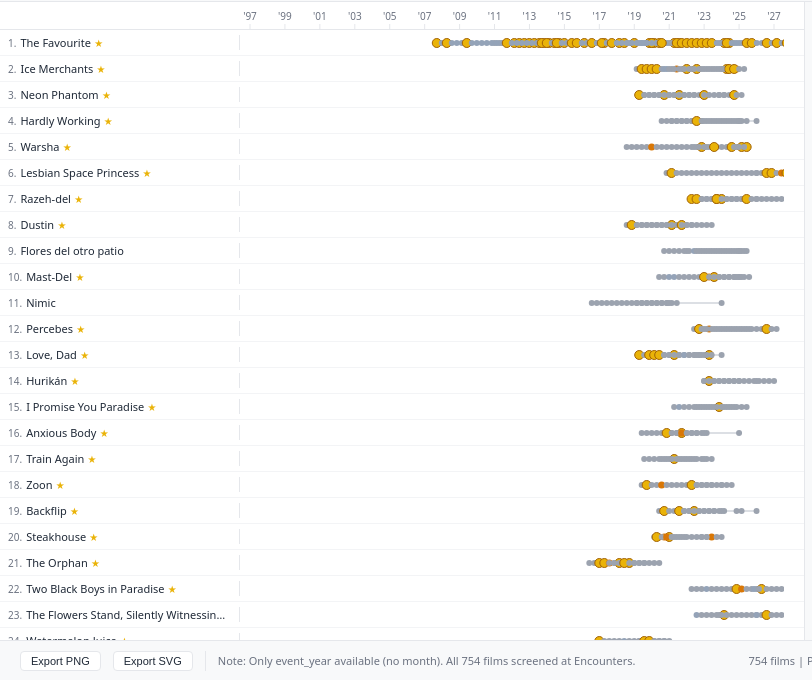
D3 v7 page, settled after 360 driven frames (6 s of simulated time); the page loaded 1 data file(s).


// ===========================================================================
// GLOBALS
// ===========================================================================
let DATA = null;
let filteredFilms = [];
let currentPage = 0;
const PAGE_SIZE = 50;
const ROW_HEIGHT = 26;
const LABEL_WIDTH = 240;
const MARGIN = { top: 0, right: 20, bottom: 0, left: LABEL_WIDTH };
let expandedFilmId = null;
let compareFilms = [];

// Status → colour mapping
const STATUS_COLOR = {
  screening: '#9ca3af',
  won: '#eab308',
  nominated: '#94a3b8',
  special_mention: '#d97706',
  honorable_mention: '#d97706',
  second_place: '#eab308',
  third_place: '#eab308',
};

function statusGroup(s) {
  if (s === 'won' || s === 'second_place' || s === 'third_place') return 'won';
  if (s === 'nominated') return 'nominated';
  if (s === 'special_mention' || s === 'honorable_mention') return 'mention';
  return 'screening';
}

// ===========================================================================
// DATA LOADING
// ===========================================================================
d3.json('timeline_data.json').then(data => {
  DATA = data;
  initFilters();
  applyFilters();
  setupTabs();
  setupSearch();
  setupCompare();
  setupExport();
}).catch(err => {
  document.getElementById('film-rows').innerHTML = `<div style="padding:40px;color:#ef4444">Error loading data: ${err.message}<br>Make sure timeline_data.json is in the same directory and you're serving via HTTP.</div>`;
});

// ===========================================================================
// FILTERS
// ===========================================================================
function initFilters() {
  // Countries
  const countries = new Set();
  DATA.films.forEach(f => {
    if (f.country_codes) f.country_codes.split(', ').forEach(c => countries.add(c));
  });
  const countrySelect = document.getElementById('f-country');
  [...countries].sort().forEach(c => {
    countrySelect.innerHTML += `<option value="${c}">${c}</option>`;
  });

  // Genres
  const genres = new Set();
  DATA.films.forEach(f => {
    if (f.genres) f.genres.split(', ').forEach(g => genres.add(g));
  });
  const genreSelect = document.getElementById('f-genre');
  [...genres].sort().forEach(g => {
    genreSelect.innerHTML += `<option value="${g}">${g}</option>`;
  });

  // Year range hints
  document.getElementById('f-year-min').placeholder = DATA.metadata.year_range[0];
  document.getElementById('f-year-max').placeholder = DATA.metadata.year_range[1];

  // Attach listeners
  ['f-country','f-genre','f-year-min','f-year-max','f-min-fest','f-awards','f-uk','f-sort'].forEach(id => {
    document.getElementById(id).addEventListener('change', () => { currentPage = 0; applyFilters(); });
    document.getElementById(id).addEventListener('input', () => { currentPage = 0; applyFilters(); });
  });

  // Pagination
  document.getElementById('btn-prev').addEventListener('click', () => { currentPage--; renderTimeline(); });
  document.getElementById('btn-next').addEventListener('click', () => { currentPage++; renderTimeline(); });
}

function applyFilters() {
  const country = document.getElementById('f-country').value;
  const genre = document.getElementById('f-genre').value;
  const yearMin = parseInt(document.getElementById('f-year-min').value) || 0;
  const yearMax = parseInt(document.getElementById('f-year-max').value) || 9999;
  const minFest = parseInt(document.getElementById('f-min-fest').value) || 1;
  const awardsOnly = document.getElementById('f-awards').checked;
  const ukOnly = document.getElementById('f-uk').checked;
  const sort = document.getElementById('f-sort').value;

  filteredFilms = DATA.films.filter(f => {
    if (country && (!f.country_codes || !f.country_codes.split(', ').includes(country))) return false;
    if (genre && (!f.genres || !f.genres.split(', ').includes(genre))) return false;
    if (f.first_screening_year < yearMin || f.first_screening_year > yearMax) return false;
    if (f.total_festivals < minFest) return false;
    if (awardsOnly && !f.has_awards) return false;
    if (ukOnly && !f.is_uk) return false;
    return true;
  });

  // Sort
  const [field, dir] = sort.split('-');
  filteredFilms.sort((a, b) => {
    let va, vb;
    if (field === 'festivals') { va = a.total_festivals; vb = b.total_festivals; }
    else if (field === 'span') { va = a.circulation_span_years; vb = b.circulation_span_years; }
    else if (field === 'year') { va = a.first_screening_year; vb = b.first_screening_year; }
    else if (field === 'title') { va = a.title.toLowerCase(); vb = b.title.toLowerCase(); }
    if (dir === 'desc') return vb > va ? 1 : vb < va ? -1 : 0;
    return va > vb ? 1 : va < vb ? -1 : 0;
  });

  renderTimeline();
  renderInsights();
}

// ===========================================================================
// TIMELINE RENDERING (Most Traveled tab)
// ===========================================================================
function renderTimeline() {
  const container = document.getElementById('timeline-area');
  const rowsEl = document.getElementById('film-rows');
  const headerEl = document.getElementById('x-axis-header');

  const totalPages = Math.ceil(filteredFilms.length / PAGE_SIZE);
  currentPage = Math.max(0, Math.min(currentPage, totalPages - 1));
  const start = currentPage * PAGE_SIZE;
  const pageFilms = filteredFilms.slice(start, start + PAGE_SIZE);

  // Update pagination
  document.getElementById('btn-prev').disabled = currentPage <= 0;
  document.getElementById('btn-next').disabled = currentPage >= totalPages - 1;
  document.getElementById('page-info').textContent = `${filteredFilms.length} films | Page ${currentPage + 1} of ${Math.max(1, totalPages)}`;

  // Compute x scale from ALL filtered films
  let yearMin = Infinity, yearMax = -Infinity;
  filteredFilms.forEach(f => {
    if (f.first_screening_year < yearMin) yearMin = f.first_screening_year;
    if (f.last_screening_year > yearMax) yearMax = f.last_screening_year;
  });
  if (!isFinite(yearMin)) { yearMin = 2000; yearMax = 2025; }
  yearMin = Math.max(yearMin - 1, 1995);
  yearMax = yearMax + 1;

  const timelineWidth = container.clientWidth - LABEL_WIDTH - 20;
  const xScale = d3.scaleLinear().domain([yearMin, yearMax]).range([10, timelineWidth - 10]);

  // Render x-axis header
  headerEl.innerHTML = '';
  const axisSvg = d3.select(headerEl).append('svg')
    .attr('width', container.clientWidth).attr('height', 28);
  const axisG = axisSvg.append('g').attr('transform', `translate(${LABEL_WIDTH}, 0)`);

  const ticks = [];
  for (let y = Math.ceil(yearMin); y <= yearMax; y += 2) ticks.push(y);
  axisG.selectAll('text').data(ticks).enter().append('text')
    .attr('x', d => xScale(d)).attr('y', 18).attr('text-anchor', 'middle')
    .attr('fill', '#6b7280').attr('font-size', 10).text(d => `'${String(d).slice(2)}`);
  axisG.selectAll('line').data(ticks).enter().append('line')
    .attr('x1', d => xScale(d)).attr('x2', d => xScale(d))
    .attr('y1', 22).attr('y2', 28).attr('stroke', '#e5e7eb');

  // Render rows
  rowsEl.innerHTML = '';
  pageFilms.forEach((film, i) => {
    const globalIdx = start + i + 1;
    const row = document.createElement('div');
    row.className = 'film-row';
    row.dataset.filmId = film.film_id;

    // Label
    const label = document.createElement('div');
    label.className = 'film-label';
    label.title = film.title;
    label.innerHTML = `<span class="rank">${globalIdx}.</span>${escHtml(film.title)}${film.has_awards ? '<span class="award-badge">★</span>' : ''}`;
    row.appendChild(label);

    // Timeline SVG
    const timelineDiv = document.createElement('div');
    timelineDiv.className = 'film-timeline-area';
    row.appendChild(timelineDiv);

    const svg = d3.select(timelineDiv).append('svg')
      .attr('width', timelineWidth).attr('height', ROW_HEIGHT);

    renderFilmRow(svg, film, ROW_HEIGHT / 2, xScale, timelineWidth);

    row.addEventListener('click', () => toggleExpand(film, row));
    rowsEl.appendChild(row);
  });
}

function renderFilmRow(svg, film, cy, xScale, width) {
  const events = film.screening_timeline;
  if (!events || events.length === 0) return;

  const firstX = xScale(events[0].event_year);
  const lastX = xScale(events[events.length - 1].event_year);

  // Connecting line
  svg.append('line')
    .attr('x1', firstX).attr('y1', cy).attr('x2', lastX).attr('y2', cy)
    .attr('stroke', '#d1d5db').attr('stroke-width', 1.5);

  // Group events by year for collision handling
  const byYear = {};
  events.forEach(e => {
    const y = e.event_year;
    if (!byYear[y]) byYear[y] = [];
    byYear[y].push(e);
  });

  Object.entries(byYear).forEach(([year, yearEvents]) => {
    const x = xScale(+year);
    yearEvents.forEach((e, j) => {
      const n = yearEvents.length;
      const offset = n > 1 ? (j - (n - 1) / 2) * 5 : 0;
      const cx = x + offset;
      const sg = statusGroup(e.status);
      const color = sg === 'won' ? '#eab308' : sg === 'nominated' ? '#94a3b8' : sg === 'mention' ? '#d97706' : '#9ca3af';
      const r = sg === 'won' ? 4.5 : sg === 'mention' ? 3.5 : 3;

      const circle = svg.append('circle')
        .attr('cx', cx).attr('cy', cy).attr('r', r)
        .attr('fill', color).attr('stroke', sg === 'won' ? '#a16207' : 'none')
        .attr('stroke-width', sg === 'won' ? 1 : 0)
        .style('cursor', 'pointer');

      // Tooltip
      const pos = events.indexOf(e) + 1;
      circle.on('mouseenter', (evt) => showTooltip(evt, e, pos, events.length, film))
            .on('mouseleave', hideTooltip);
    });
  });
}

// ===========================================================================
// EXPAND / COLLAPSE
// ===========================================================================
function toggleExpand(film, rowEl) {
  const existing = rowEl.nextElementSibling;
  if (existing && existing.classList.contains('expanded-detail')) {
    existing.remove();
    expandedFilmId = null;
    return;
  }
  // Remove any other expanded
  document.querySelectorAll('.expanded-detail').forEach(el => el.remove());

  expandedFilmId = film.film_id;
  const detail = document.createElement('div');
  detail.className = 'expanded-detail';

  let html = `<div class="meta-line"><strong>${escHtml(film.title)}</strong>`;
  if (film.original_title && film.original_title !== film.title) html += ` <em>(${escHtml(film.original_title)})</em>`;
  html += `</div>`;
  html += `<div class="meta-line">Director(s): ${escHtml(film.directors || 'Unknown')} | ${film.countries || '?'} | ${film.production_year || '?'} | ${film.duration ? film.duration + ' min' : '?'}</div>`;
  html += `<div class="meta-line">Genres: ${escHtml(film.genres || 'None')} | ${film.total_festivals} festivals, ${film.total_screenings} screenings, span ${film.circulation_span_years}y</div>`;
  html += `<div class="meta-line">Awards: ${film.awards_won} wins, ${film.nominations} nominations, ${film.mentions} mentions</div>`;
  html += `<div class="fest-list">`;
  film.screening_timeline.forEach(e => {
    const sg = statusGroup(e.status);
    html += `<span class="fest-item ${sg}">${escHtml(e.festival)} (${e.event_year})${sg !== 'screening' ? ' ' + e.status : ''}</span>`;
  });
  html += `</div>`;
  detail.innerHTML = html;
  rowEl.after(detail);
}

// ===========================================================================
// TOOLTIP
// ===========================================================================
function showTooltip(evt, event, pos, total, film) {
  const tt = document.getElementById('tooltip');
  tt.style.display = 'block';
  tt.innerHTML = `<div class="tt-festival">${escHtml(event.festival)}</div>`
    + `<div>${event.event_year} · ${event.status}${event.category ? ' (' + escHtml(event.category) + ')' : ''}</div>`
    + `<div class="tt-dim">${pos} of ${total} festivals for this film</div>`
    + `<div class="tt-dim">${escHtml(film.title)}</div>`;
  const x = Math.min(evt.clientX + 12, window.innerWidth - 320);
  const y = Math.min(evt.clientY - 10, window.innerHeight - 100);
  tt.style.left = x + 'px';
  tt.style.top = y + 'px';
}

function hideTooltip() {
  document.getElementById('tooltip').style.display = 'none';
}

// ===========================================================================
// INSIGHTS PANEL
// ===========================================================================
function renderInsights() {
  const el = document.getElementById('insights-content');
  if (filteredFilms.length === 0) { el.innerHTML = '<div style="color:var(--text-dim)">No films match filters</div>'; return; }

  const spans = filteredFilms.map(f => f.circulation_span_years);
  const fests = filteredFilms.map(f => f.total_festivals);
  const avgSpan = (spans.reduce((a, b) => a + b, 0) / spans.length).toFixed(1);
  const avgFest = (fests.reduce((a, b) => a + b, 0) / fests.length).toFixed(1);
  const medFest = median(fests);
  const awarded = filteredFilms.filter(f => f.has_awards).length;
  const awardRate = ((awarded / filteredFilms.length) * 100).toFixed(0);

  // Most common first festival
  const firstFests = {};
  filteredFilms.forEach(f => {
    if (f.screening_timeline && f.screening_timeline.length) {
      const fy = f.screening_timeline[0].event_year;
      f.screening_timeline.filter(e => e.event_year === fy).forEach(e => {
        firstFests[e.festival] = (firstFests[e.festival] || 0) + 1;
      });
    }
  });
  const topFirst = Object.entries(firstFests).sort((a, b) => b[1] - a[1])[0];

  // Most traveled in filter
  const top = filteredFilms[0];

  el.innerHTML = [
    row('Films shown', filteredFilms.length),
    row('Avg festivals/film', avgFest),
    row('Median festivals', medFest),
    row('Avg circulation', avgSpan + ' yr'),
    row('Award rate', awardRate + '%'),
    row('Most common 1st', topFirst ? truncate(topFirst[0], 20) + ` (${topFirst[1]})` : '—'),
    row('Most traveled', top ? truncate(top.title, 18) + ` (${top.total_festivals})` : '—'),
  ].join('');
}

function row(label, value) {
  return `<div class="insight-row"><span class="insight-label">${label}</span><span class="insight-value">${value}</span></div>`;
}

function median(arr) {
  const s = [...arr].sort((a, b) => a - b);
  const m = Math.floor(s.length / 2);
  return s.length % 2 ? s[m] : ((s[m - 1] + s[m]) / 2).toFixed(1);
}

function truncate(s, n) { return s.length > n ? s.slice(0, n) + '…' : s; }
function escHtml(s) { if (!s) return ''; const d = document.createElement('div'); d.textContent = s; return d.innerHTML; }

// ===========================================================================
// TABS
// ===========================================================================
function setupTabs() {
  document.querySelectorAll('.tab-btn').forEach(btn => {
    btn.addEventListener('click', () => {
      document.querySelectorAll('.tab-btn').forEach(b => b.classList.remove('active'));
      btn.classList.add('active');
      const tab = btn.dataset.tab;
      showTab(tab);
    });
  });
}

function showTab(tab) {
  const tl = document.getElementById('timeline-area');
  const ip = document.getElementById('insights-panel');
  const st = document.getElementById('search-tab');
  const ct = document.getElementById('compare-tab');
  const at = document.getElementById('aggregate-tab');
  const fb = document.getElementById('filter-bar');

  tl.style.display = 'none'; ip.style.display = 'none';
  st.style.display = 'none'; ct.style.display = 'none'; at.style.display = 'none';
  fb.style.display = 'none';

  if (tab === 'most-traveled') {
    tl.style.display = ''; ip.style.display = ''; fb.style.display = '';
    renderTimeline();
  } else if (tab === 'search') {
    st.style.display = 'block';
  } else if (tab === 'compare') {
    ct.style.display = 'block';
  } else if (tab === 'aggregate') {
    at.style.display = 'block';
    renderAggregate();
  }
}

// ===========================================================================
// SEARCH TAB
// ===========================================================================
function setupSearch() {
  const input = document.getElementById('search-input-main');
  let debounce = null;
  input.addEventListener('input', () => {
    clearTimeout(debounce);
    debounce = setTimeout(() => searchFilms(input.value), 200);
  });
}

function searchFilms(query) {
  const resultsEl = document.getElementById('search-results');
  const detailEl = document.getElementById('search-detail');
  const timelineEl = document.getElementById('search-detail-timeline');
  if (!query || query.length < 2) { resultsEl.innerHTML = ''; detailEl.innerHTML = ''; timelineEl.innerHTML = ''; return; }

  const q = query.toLowerCase();
  const matches = DATA.films.filter(f =>
    (f.title && f.title.toLowerCase().includes(q)) ||
    (f.original_title && f.original_title.toLowerCase().includes(q)) ||
    (f.directors && f.directors.toLowerCase().includes(q))
  ).slice(0, 20);

  resultsEl.innerHTML = matches.map(f =>
    `<div class="search-result" data-fid="${f.film_id}">${escHtml(f.title)} <span style="color:var(--text-dim)">(${f.directors || 'Unknown'}, ${f.production_year || '?'}) — ${f.total_festivals} festivals</span></div>`
  ).join('');

  resultsEl.querySelectorAll('.search-result').forEach(el => {
    el.addEventListener('click', () => {
      const film = DATA.films.find(f => f.film_id === el.dataset.fid);
      if (film) showSearchDetail(film);
    });
  });
}

function showSearchDetail(film) {
  const detailEl = document.getElementById('search-detail');
  const timelineEl = document.getElementById('search-detail-timeline');

  let html = `<h3 style="margin:12px 0 6px;font-size:16px">${escHtml(film.title)}</h3>`;
  if (film.original_title && film.original_title !== film.title) html += `<div style="color:var(--text-dim);font-style:italic;margin-bottom:4px">${escHtml(film.original_title)}</div>`;
  html += `<div>Director(s): ${escHtml(film.directors || 'Unknown')}</div>`;
  html += `<div>Countries: ${escHtml(film.countries || '?')} | Year: ${film.production_year || '?'} | Duration: ${film.duration ? film.duration + ' min' : '?'}</div>`;
  html += `<div>Genres: ${escHtml(film.genres || 'None')}</div>`;
  html += `<div style="margin-top:4px">${film.total_festivals} festivals, ${film.total_screenings} screenings, span ${film.circulation_span_years} years (${film.first_screening_year}–${film.last_screening_year})</div>`;
  html += `<div>Awards: ${film.awards_won} wins, ${film.nominations} nominations, ${film.mentions} mentions</div>`;
  detailEl.innerHTML = html;

  // Render expanded timeline
  timelineEl.innerHTML = '';
  const events = film.screening_timeline;
  if (!events || events.length === 0) return;

  const yearMin = events[0].event_year - 1;
  const yearMax = events[events.length - 1].event_year + 1;
  const width = Math.max(800, (yearMax - yearMin) * 80);
  const height = 120;
  const xScale = d3.scaleLinear().domain([yearMin, yearMax]).range([40, width - 40]);

  const svg = d3.select(timelineEl).append('svg').attr('width', width).attr('height', height);

  // X-axis
  const ticks = [];
  for (let y = yearMin; y <= yearMax; y++) ticks.push(y);
  svg.selectAll('.tick-line').data(ticks).enter().append('line')
    .attr('x1', d => xScale(d)).attr('x2', d => xScale(d))
    .attr('y1', 30).attr('y2', 50).attr('stroke', '#e5e7eb');
  svg.selectAll('.tick-label').data(ticks).enter().append('text')
    .attr('x', d => xScale(d)).attr('y', 24).attr('text-anchor', 'middle')
    .attr('fill', '#6b7280').attr('font-size', 10).text(d => d);

  // Connecting line
  const firstX = xScale(events[0].event_year);
  const lastX = xScale(events[events.length - 1].event_year);
  svg.append('line').attr('x1', firstX).attr('y1', 40).attr('x2', lastX).attr('y2', 40)
    .attr('stroke', '#d1d5db').attr('stroke-width', 2);

  // Events with labels
  const byYear = {};
  events.forEach(e => { if (!byYear[e.event_year]) byYear[e.event_year] = []; byYear[e.event_year].push(e); });

  let labelIdx = 0;
  Object.entries(byYear).forEach(([year, yearEvents]) => {
    const x = xScale(+year);
    yearEvents.forEach((e, j) => {
      const n = yearEvents.length;
      const offset = n > 1 ? (j - (n - 1) / 2) * 14 : 0;
      const cx = x + offset;
      const sg = statusGroup(e.status);
      const color = sg === 'won' ? '#eab308' : sg === 'nominated' ? '#94a3b8' : sg === 'mention' ? '#d97706' : '#9ca3af';

      svg.append('circle').attr('cx', cx).attr('cy', 40).attr('r', sg === 'won' ? 5 : 4)
        .attr('fill', color).attr('stroke', sg === 'won' ? '#a16207' : 'none').attr('stroke-width', 1);

      // Angled label
      svg.append('text')
        .attr('x', cx).attr('y', 52)
        .attr('transform', `rotate(35, ${cx}, 52)`)
        .attr('font-size', 9).attr('fill', '#4b5563')
        .text(truncate(e.festival, 30) + (sg !== 'screening' ? ' ★' : ''));
      labelIdx++;
    });
  });
}

// ===========================================================================
// COMPARE TAB
// ===========================================================================
function setupCompare() {
  const input = document.getElementById('compare-input');
  let debounce = null;
  input.addEventListener('input', () => {
    clearTimeout(debounce);
    debounce = setTimeout(() => compareSearch(input.value), 200);
  });
}

function compareSearch(query) {
  const sugEl = document.getElementById('compare-suggestions');
  if (!query || query.length < 2) { sugEl.innerHTML = ''; return; }
  const q = query.toLowerCase();
  const matches = DATA.films.filter(f =>
    !compareFilms.find(cf => cf.film_id === f.film_id) &&
    ((f.title && f.title.toLowerCase().includes(q)) ||
     (f.directors && f.directors.toLowerCase().includes(q)))
  ).slice(0, 10);

  sugEl.innerHTML = matches.map(f =>
    `<div class="search-result" data-fid="${f.film_id}">${escHtml(f.title)} <span style="color:var(--text-dim)">(${f.total_festivals} fest.)</span></div>`
  ).join('');

  sugEl.querySelectorAll('.search-result').forEach(el => {
    el.addEventListener('click', () => {
      if (compareFilms.length >= 10) return;
      const film = DATA.films.find(f => f.film_id === el.dataset.fid);
      if (film) {
        compareFilms.push(film);
        document.getElementById('compare-input').value = '';
        sugEl.innerHTML = '';
        renderCompare();
      }
    });
  });
}

function renderCompare() {
  // Chips
  const listEl = document.getElementById('compare-list');
  listEl.innerHTML = compareFilms.map((f, i) =>
    `<span class="compare-chip">${escHtml(truncate(f.title, 30))} <span class="remove" data-idx="${i}">×</span></span>`
  ).join('');
  listEl.querySelectorAll('.remove').forEach(el => {
    el.addEventListener('click', () => {
      compareFilms.splice(+el.dataset.idx, 1);
      renderCompare();
    });
  });

  // Timeline
  const timelineEl = document.getElementById('compare-timeline');
  timelineEl.innerHTML = '';
  if (compareFilms.length === 0) return;

  let yearMin = Infinity, yearMax = -Infinity;
  compareFilms.forEach(f => {
    if (f.first_screening_year < yearMin) yearMin = f.first_screening_year;
    if (f.last_screening_year > yearMax) yearMax = f.last_screening_year;
  });
  yearMin -= 1; yearMax += 1;

  const width = 800;
  const rowH = 50;
  const height = compareFilms.length * rowH + 40;
  const xScale = d3.scaleLinear().domain([yearMin, yearMax]).range([250, width - 20]);

  const svg = d3.select(timelineEl).append('svg').attr('width', width).attr('height', height);

  // X-axis
  const ticks = [];
  for (let y = Math.ceil(yearMin); y <= yearMax; y++) ticks.push(y);
  svg.selectAll('.tick-label').data(ticks).enter().append('text')
    .attr('x', d => xScale(d)).attr('y', 16).attr('text-anchor', 'middle')
    .attr('fill', '#6b7280').attr('font-size', 10).text(d => d);

  compareFilms.forEach((film, i) => {
    const cy = 30 + i * rowH + rowH / 2;

    // Label
    svg.append('text').attr('x', 8).attr('y', cy + 4).attr('font-size', 11)
      .attr('fill', '#1f2937').text(truncate(film.title, 35));

    // Row background
    if (i % 2 === 1) {
      svg.append('rect').attr('x', 240).attr('y', cy - rowH / 2 + 5)
        .attr('width', width - 240).attr('height', rowH)
        .attr('fill', '#f8f9fa');
    }

    renderFilmRow(svg, film, cy, xScale, width - 250);
  });

  // Comparison table
  const tableEl = document.getElementById('compare-table');
  let tHtml = '<table style="margin-top:16px;border-collapse:collapse;font-size:12px;width:100%"><tr style="background:var(--surface)"><th style="padding:4px 8px;text-align:left;border:1px solid var(--border)">Film</th><th style="padding:4px 8px;border:1px solid var(--border)">Festivals</th><th style="padding:4px 8px;border:1px solid var(--border)">Screenings</th><th style="padding:4px 8px;border:1px solid var(--border)">Span</th><th style="padding:4px 8px;border:1px solid var(--border)">Awards</th><th style="padding:4px 8px;border:1px solid var(--border)">First Year</th></tr>';
  compareFilms.forEach(f => {
    tHtml += `<tr><td style="padding:4px 8px;border:1px solid var(--border)">${escHtml(f.title)}</td><td style="padding:4px 8px;text-align:center;border:1px solid var(--border)">${f.total_festivals}</td><td style="padding:4px 8px;text-align:center;border:1px solid var(--border)">${f.total_screenings}</td><td style="padding:4px 8px;text-align:center;border:1px solid var(--border)">${f.circulation_span_years}y</td><td style="padding:4px 8px;text-align:center;border:1px solid var(--border)">${f.awards_won}</td><td style="padding:4px 8px;text-align:center;border:1px solid var(--border)">${f.first_screening_year}</td></tr>`;
  });
  tHtml += '</table>';
  tableEl.innerHTML = tHtml;
}

// ===========================================================================
// AGGREGATE TAB
// ===========================================================================
function renderAggregate() {
  renderHeatmap();
  renderDurationChart();
}

function renderHeatmap() {
  const el = document.getElementById('heatmap-container');
  el.innerHTML = '';
  const heatmap = DATA.aggregate.heatmap_data;
  if (!heatmap || heatmap.length === 0) return;

  const prodYears = [...new Set(heatmap.map(d => d.production_year))].sort((a, b) => a - b);
  const screenYears = [...new Set(heatmap.map(d => d.screening_year))].sort((a, b) => a - b);
  const maxCount = d3.max(heatmap, d => d.count);

  const cellSize = 18;
  const marginLeft = 50;
  const marginTop = 40;
  const width = marginLeft + screenYears.length * cellSize + 20;
  const height = marginTop + prodYears.length * cellSize + 20;

  const svg = d3.select(el).append('svg').attr('width', width).attr('height', height);
  const color = d3.scaleSequential(d3.interpolateBlues).domain([0, maxCount]);

  // Index for fast lookup
  const lookup = {};
  heatmap.forEach(d => { lookup[`${d.production_year}-${d.screening_year}`] = d.count; });

  // Y-axis labels
  svg.selectAll('.py-label').data(prodYears).enter().append('text')
    .attr('x', marginLeft - 4).attr('y', (d, i) => marginTop + i * cellSize + cellSize / 2 + 3)
    .attr('text-anchor', 'end').attr('font-size', 9).attr('fill', '#6b7280')
    .text(d => d);

  // X-axis labels
  svg.selectAll('.sy-label').data(screenYears).enter().append('text')
    .attr('x', (d, i) => marginLeft + i * cellSize + cellSize / 2)
    .attr('y', marginTop - 6).attr('text-anchor', 'middle')
    .attr('font-size', 9).attr('fill', '#6b7280')
    .attr('transform', (d, i) => `rotate(-45, ${marginLeft + i * cellSize + cellSize / 2}, ${marginTop - 6})`)
    .text(d => `'${String(d).slice(2)}`);

  // Cells
  prodYears.forEach((py, yi) => {
    screenYears.forEach((sy, xi) => {
      const count = lookup[`${py}-${sy}`] || 0;
      if (count === 0) return;
      const rect = svg.append('rect')
        .attr('x', marginLeft + xi * cellSize).attr('y', marginTop + yi * cellSize)
        .attr('width', cellSize - 1).attr('height', cellSize - 1)
        .attr('fill', color(count)).attr('rx', 2);
      rect.on('mouseenter', (evt) => {
        const tt = document.getElementById('tooltip');
        tt.style.display = 'block';
        tt.innerHTML = `<strong>Production: ${py}, Screening: ${sy}</strong><br>${count} screening(s)`;
        tt.style.left = (evt.clientX + 12) + 'px';
        tt.style.top = (evt.clientY - 10) + 'px';
      }).on('mouseleave', hideTooltip);
    });
  });
}

function renderDurationChart() {
  const el = document.getElementById('duration-chart');
  el.innerHTML = '';

  const spanDist = DATA.aggregate.span_distribution;
  const spans = Object.entries(spanDist).map(([k, v]) => ({ span: +k, count: v })).sort((a, b) => a.span - b.span);

  // Also compute awarded / UK distributions
  const awardedSpans = {};
  const ukSpans = {};
  DATA.films.forEach(f => {
    const s = f.circulation_span_years;
    if (f.has_awards) awardedSpans[s] = (awardedSpans[s] || 0) + 1;
    if (f.is_uk) ukSpans[s] = (ukSpans[s] || 0) + 1;
  });

  const allSpanValues = [...new Set(spans.map(d => d.span))].sort((a, b) => a - b);
  // Cap display at span 10 for readability
  const displaySpans = allSpanValues.filter(s => s <= 10);

  const barWidth = 40;
  const groupWidth = barWidth * 3 + 10;
  const marginLeft = 50;
  const marginBottom = 40;
  const marginTop = 20;
  const chartWidth = marginLeft + displaySpans.length * groupWidth + 20;
  const chartHeight = 250;

  const maxVal = d3.max(spans.filter(d => d.span <= 10), d => d.count) || 1;
  const yScale = d3.scaleLinear().domain([0, maxVal]).range([chartHeight - marginBottom, marginTop]);

  const svg = d3.select(el).append('svg').attr('width', chartWidth).attr('height', chartHeight);

  // Y-axis
  const yTicks = yScale.ticks(5);
  yTicks.forEach(t => {
    svg.append('line').attr('x1', marginLeft).attr('x2', chartWidth - 20)
      .attr('y1', yScale(t)).attr('y2', yScale(t)).attr('stroke', '#f3f4f6');
    svg.append('text').attr('x', marginLeft - 6).attr('y', yScale(t) + 3)
      .attr('text-anchor', 'end').attr('font-size', 10).attr('fill', '#6b7280').text(t);
  });

  displaySpans.forEach((span, i) => {
    const gx = marginLeft + i * groupWidth + 5;
    const allCount = spanDist[String(span)] || 0;
    const awardCount = awardedSpans[span] || 0;
    const ukCount = ukSpans[span] || 0;

    // All films bar
    svg.append('rect').attr('x', gx).attr('y', yScale(allCount))
      .attr('width', barWidth - 2).attr('height', yScale(0) - yScale(allCount))
      .attr('fill', '#93c5fd').attr('rx', 2);

    // Awarded bar
    svg.append('rect').attr('x', gx + barWidth).attr('y', yScale(awardCount))
      .attr('width', barWidth - 2).attr('height', yScale(0) - yScale(awardCount))
      .attr('fill', '#eab308').attr('rx', 2);

    // UK bar
    svg.append('rect').attr('x', gx + barWidth * 2).attr('y', yScale(ukCount))
      .attr('width', barWidth - 2).attr('height', yScale(0) - yScale(ukCount))
      .attr('fill', '#60a5fa').attr('rx', 2);

    // X label
    svg.append('text').attr('x', gx + barWidth * 1.5).attr('y', chartHeight - marginBottom + 16)
      .attr('text-anchor', 'middle').attr('font-size', 10).attr('fill', '#6b7280')
      .text(span + 'y');
  });

  // Legend
  const legendY = marginTop - 5;
  [{ label: 'All', color: '#93c5fd' }, { label: 'Awarded', color: '#eab308' }, { label: 'UK', color: '#60a5fa' }].forEach((l, i) => {
    svg.append('rect').attr('x', marginLeft + i * 80).attr('y', legendY - 8).attr('width', 12).attr('height', 12).attr('fill', l.color).attr('rx', 2);
    svg.append('text').attr('x', marginLeft + i * 80 + 16).attr('y', legendY + 2).attr('font-size', 10).attr('fill', '#6b7280').text(l.label);
  });
}

// ===========================================================================
// EXPORT
// ===========================================================================
function setupExport() {
  document.getElementById('btn-export-png').addEventListener('click', exportPNG);
  document.getElementById('btn-export-svg').addEventListener('click', exportSVG);
}

function exportSVG() {
  // Collect all SVGs in the current view
  const svgs = document.querySelectorAll('#timeline-area svg, #search-detail-timeline svg, #compare-timeline svg, #aggregate-tab svg');
  if (svgs.length === 0) return;

  // Clone the first significant SVG
  const svgEl = svgs[0];
  const clone = svgEl.cloneNode(true);
  clone.setAttribute('xmlns', 'http://www.w3.org/2000/svg');
  const blob = new Blob([clone.outerHTML], { type: 'image/svg+xml' });
  const url = URL.createObjectURL(blob);
  const a = document.createElement('a'); a.href = url; a.download = 'film_circulation_timeline.svg'; a.click();
  URL.revokeObjectURL(url);
}

function exportPNG() {
  const svgs = document.querySelectorAll('#timeline-area svg, #search-detail-timeline svg, #compare-timeline svg, #aggregate-tab svg');
  if (svgs.length === 0) return;

  // Gather all SVGs from the timeline rows
  const rowSvgs = document.querySelectorAll('#film-rows svg');
  const headerSvg = document.querySelector('#x-axis-header svg');

  // Build a composite SVG
  const totalHeight = 28 + rowSvgs.length * ROW_HEIGHT + 40;
  const totalWidth = 2400;
  const scale = totalWidth / (headerSvg ? +headerSvg.getAttribute('width') : 900);

  const canvas = document.createElement('canvas');
  canvas.width = totalWidth;
  canvas.height = totalHeight * scale;
  const ctx = canvas.getContext('2d');
  ctx.fillStyle = '#ffffff';
  ctx.fillRect(0, 0, canvas.width, canvas.height);

  // Render SVGs onto canvas using Image
  const allSvgEls = [headerSvg, ...rowSvgs].filter(Boolean);
  let yOff = 0;
  let loaded = 0;

  if (allSvgEls.length === 0) return;

  allSvgEls.forEach((svgEl, idx) => {
    const clone = svgEl.cloneNode(true);
    clone.setAttribute('xmlns', 'http://www.w3.org/2000/svg');
    const svgStr = new XMLSerializer().serializeToString(clone);
    const img = new Image();
    const blob = new Blob([svgStr], { type: 'image/svg+xml;charset=utf-8' });
    const url = URL.createObjectURL(blob);
    img.onload = () => {
      ctx.drawImage(img, 0, yOff, canvas.width, img.height * scale);
      URL.revokeObjectURL(url);
      loaded++;
      if (loaded === allSvgEls.length) {
        canvas.toBlob(b => {
          const a = document.createElement('a');
          a.href = URL.createObjectURL(b);
          a.download = 'film_circulation_timeline.png';
          a.click();
        });
      }
    };
    img.src = url;
    yOff += (+svgEl.getAttribute('height') || ROW_HEIGHT) * scale;
  });
}

// ===========================================================================
// WINDOW RESIZE
// ===========================================================================
window.addEventListener('resize', () => {
  if (document.querySelector('.tab-btn.active').dataset.tab === 'most-traveled') {
    renderTimeline();
  }
});


### data: timeline_data.json, 978347 bytes — head not shown